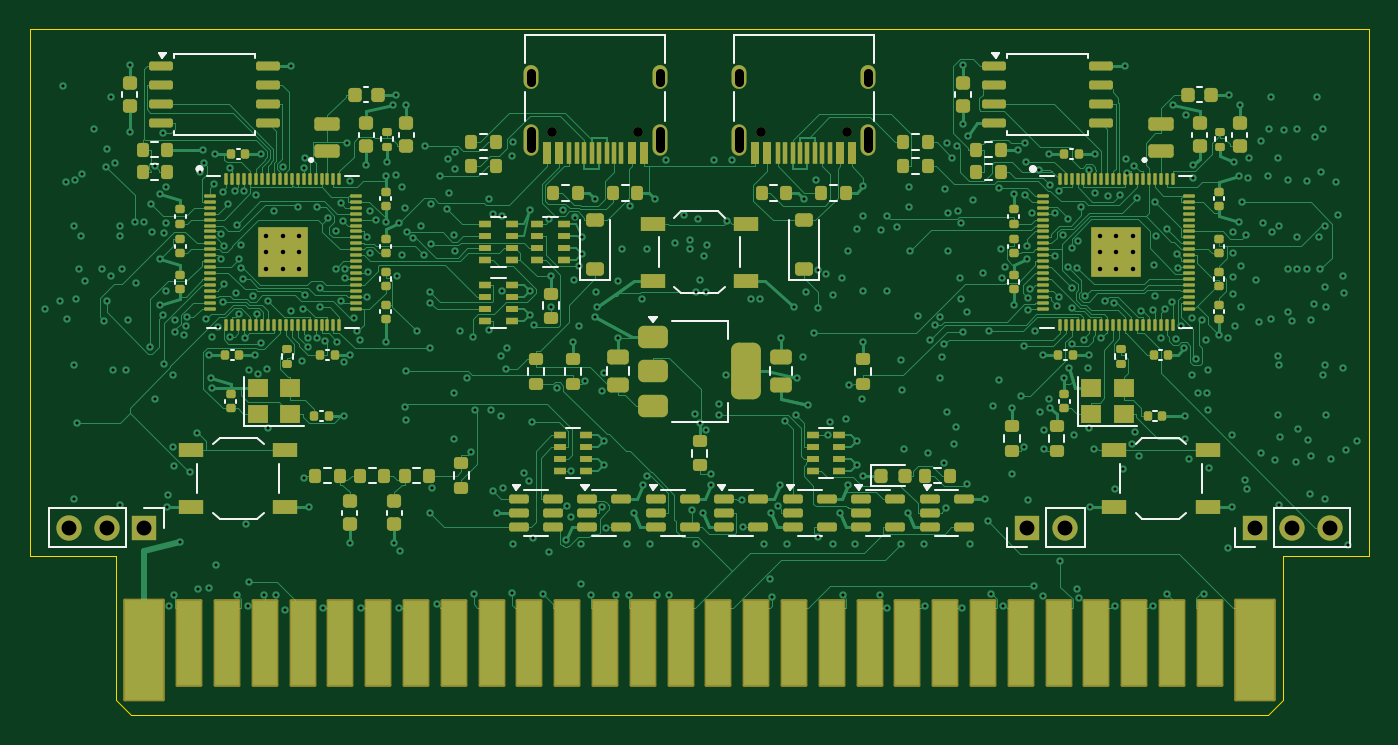
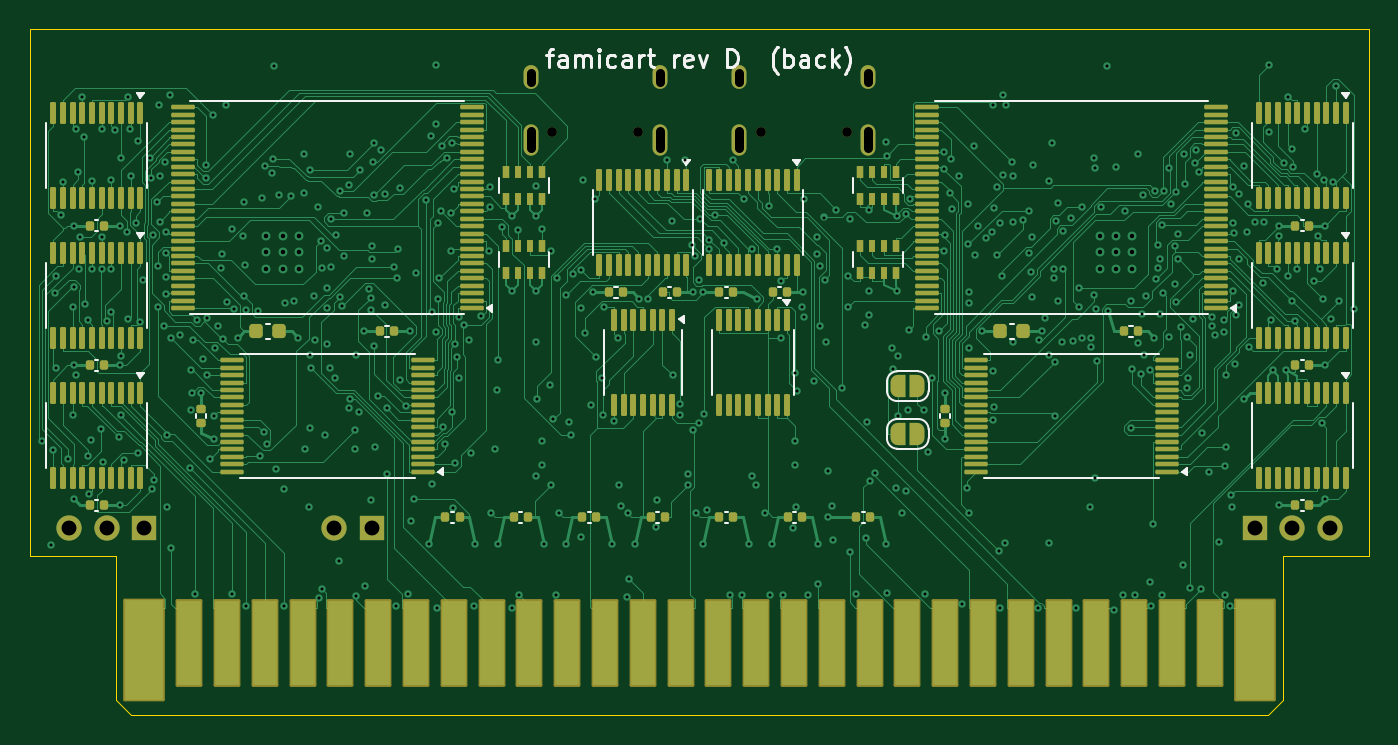
Circuit board: 11 layer files. Board 90.0 x 46.1 mm.
- bottom_copper: famicart-B_Cu.gbl (145074 bytes)
- bottom_mask: famicart-B_Mask.gbs (15946 bytes)
- paste: famicart-B_Paste.gbp (13200 bytes)
- bottom_silk: famicart-B_Silkscreen.gbo (17707 bytes)
- outline: famicart-Edge_Cuts.gm1 (923 bytes)
- top_copper: famicart-F_Cu.gtl (137414 bytes)
- top_mask: famicart-F_Mask.gts (17701 bytes)
- paste: famicart-F_Paste.gtp (16152 bytes)
- top_silk: famicart-F_Silkscreen.gto (16568 bytes)
- drill: famicart-NPTH.drl (409 bytes)
- drill: famicart-PTH.drl (10211 bytes)

=== bottom_copper: famicart-B_Cu.gbl (145074 bytes, source omitted) ===
=== bottom_mask: famicart-B_Mask.gbs (15946 bytes, source omitted) ===
=== paste: famicart-B_Paste.gbp (13200 bytes, source omitted) ===
=== bottom_silk: famicart-B_Silkscreen.gbo (17707 bytes, source omitted) ===
=== outline: famicart-Edge_Cuts.gm1 ===
%TF.GenerationSoftware,KiCad,Pcbnew,7.0.11+dfsg-1build4*%
%TF.CreationDate,2026-10-26T02:28:51+00:00*%
%TF.ProjectId,famicart,66616d69-6361-4727-942e-6b696361645f,rev?*%
%TF.SameCoordinates,Original*%
%TF.FileFunction,Profile,NP*%
%FSLAX46Y46*%
G04 Gerber Fmt 4.6, Leading zero omitted, Abs format (unit mm)*
G04 Created by KiCad (PCBNEW 7.0.11+dfsg-1build4) date 2026-10-26 02:28:51*
%MOMM*%
%LPD*%
G01*
G04 APERTURE LIST*
%TA.AperFunction,Profile*%
%ADD10C,0.100000*%
%TD*%
G04 APERTURE END LIST*
D10*
X83200000Y-46099999D02*
X6799999Y-46099999D01*
X6799999Y-46099999D02*
X5799999Y-45099999D01*
X90000000Y-35400000D02*
X84200000Y-35400000D01*
X84200000Y-45099999D02*
X83200000Y-46099999D01*
X0Y-35400000D02*
X0Y0D01*
X90000000Y0D02*
X90000000Y-35400000D01*
X0Y0D02*
X90000000Y0D01*
X5799999Y-45099999D02*
X5799999Y-35400000D01*
X5799999Y-35400000D02*
X0Y-35400000D01*
X84200000Y-35400000D02*
X84200000Y-45099999D01*
M02*

=== top_copper: famicart-F_Cu.gtl (137414 bytes, source omitted) ===
=== top_mask: famicart-F_Mask.gts (17701 bytes, source omitted) ===
=== paste: famicart-F_Paste.gtp (16152 bytes, source omitted) ===
=== top_silk: famicart-F_Silkscreen.gto (16568 bytes, source omitted) ===
=== drill: famicart-NPTH.drl ===
M48
; DRILL file {KiCad 7.0.11+dfsg-1build4} date Mon Oct 26 02:28:52 2026
; FORMAT={-:-/ absolute / metric / decimal}
; #@! TF.CreationDate,2026-10-26T02:28:52+00:00
; #@! TF.GenerationSoftware,Kicad,Pcbnew,7.0.11+dfsg-1build4
; #@! TF.FileFunction,NonPlated,1,6,NPTH
FMAT,2
METRIC
; #@! TA.AperFunction,NonPlated,NPTH,ComponentDrill
T1C0.650
%
G90
G05
T1
X35.11Y-6.9
X40.89Y-6.9
X49.11Y-6.9
X54.89Y-6.9
M30

=== drill: famicart-PTH.drl (10211 bytes, source omitted) ===
